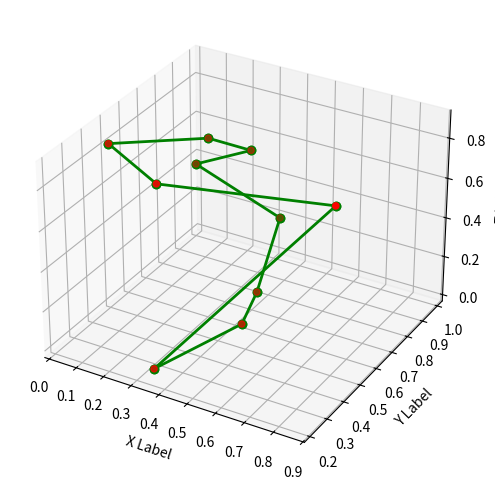

The script that saved this image:
import numpy as np
import matplotlib.pyplot as plt
from mpl_toolkits.mplot3d import Axes3D

def distance(point1, point2):
    return np.sqrt(np.sum((point1 - point2)**2))

def ant_colony_optimization(points, n_ants, n_iterations, alpha, beta, evaporation_rate, Q):
    n_points = len(points)
    pheromone = np.ones((n_points, n_points))
    best_path = None
    best_path_length = np.inf
    
    for iteration in range(n_iterations):
        paths = []
        path_lengths = []
        
        for ant in range(n_ants):
            visited = [False]*n_points
            current_point = np.random.randint(n_points)
            visited[current_point] = True
            path = [current_point]
            path_length = 0
            
            while False in visited:
                unvisited = np.where(np.logical_not(visited))[0]
                probabilities = np.zeros(len(unvisited))
                
                for i, unvisited_point in enumerate(unvisited):
                    probabilities[i] = pheromone[current_point, unvisited_point]**alpha / distance(points[current_point], points[unvisited_point])**beta
                
                probabilities /= np.sum(probabilities)
                
                next_point = np.random.choice(unvisited, p=probabilities)
                path.append(next_point)
                path_length += distance(points[current_point], points[next_point])
                visited[next_point] = True
                current_point = next_point
            
            paths.append(path)
            path_lengths.append(path_length)
            
            if path_length < best_path_length:
                best_path = path
                best_path_length = path_length
        
        pheromone *= evaporation_rate
        
        for path, path_length in zip(paths, path_lengths):
            for i in range(n_points-1):
                pheromone[path[i], path[i+1]] += Q/path_length
            pheromone[path[-1], path[0]] += Q/path_length
    
    fig = plt.figure(figsize=(8, 6))
    ax = fig.add_subplot(111, projection='3d')
    ax.scatter(points[:,0], points[:,1], points[:,2], c='r', marker='o')
    
    for i in range(n_points-1):
        ax.plot([points[best_path[i],0], points[best_path[i+1],0]],
                [points[best_path[i],1], points[best_path[i+1],1]],
                [points[best_path[i],2], points[best_path[i+1],2]],
                c='g', linestyle='-', linewidth=2, marker='o')
        
    ax.plot([points[best_path[0],0], points[best_path[-1],0]],
            [points[best_path[0],1], points[best_path[-1],1]],
            [points[best_path[0],2], points[best_path[-1],2]],
            c='g', linestyle='-', linewidth=2, marker='o')
    
    ax.set_xlabel('X Label')
    ax.set_ylabel('Y Label')
    ax.set_zlabel('Z Label')
    plt.show()
    

points = np.random.rand(10, 3) 
ant_colony_optimization(points, n_ants=10, n_iterations=100, alpha=1, beta=1, evaporation_rate=0.5, Q=1)




